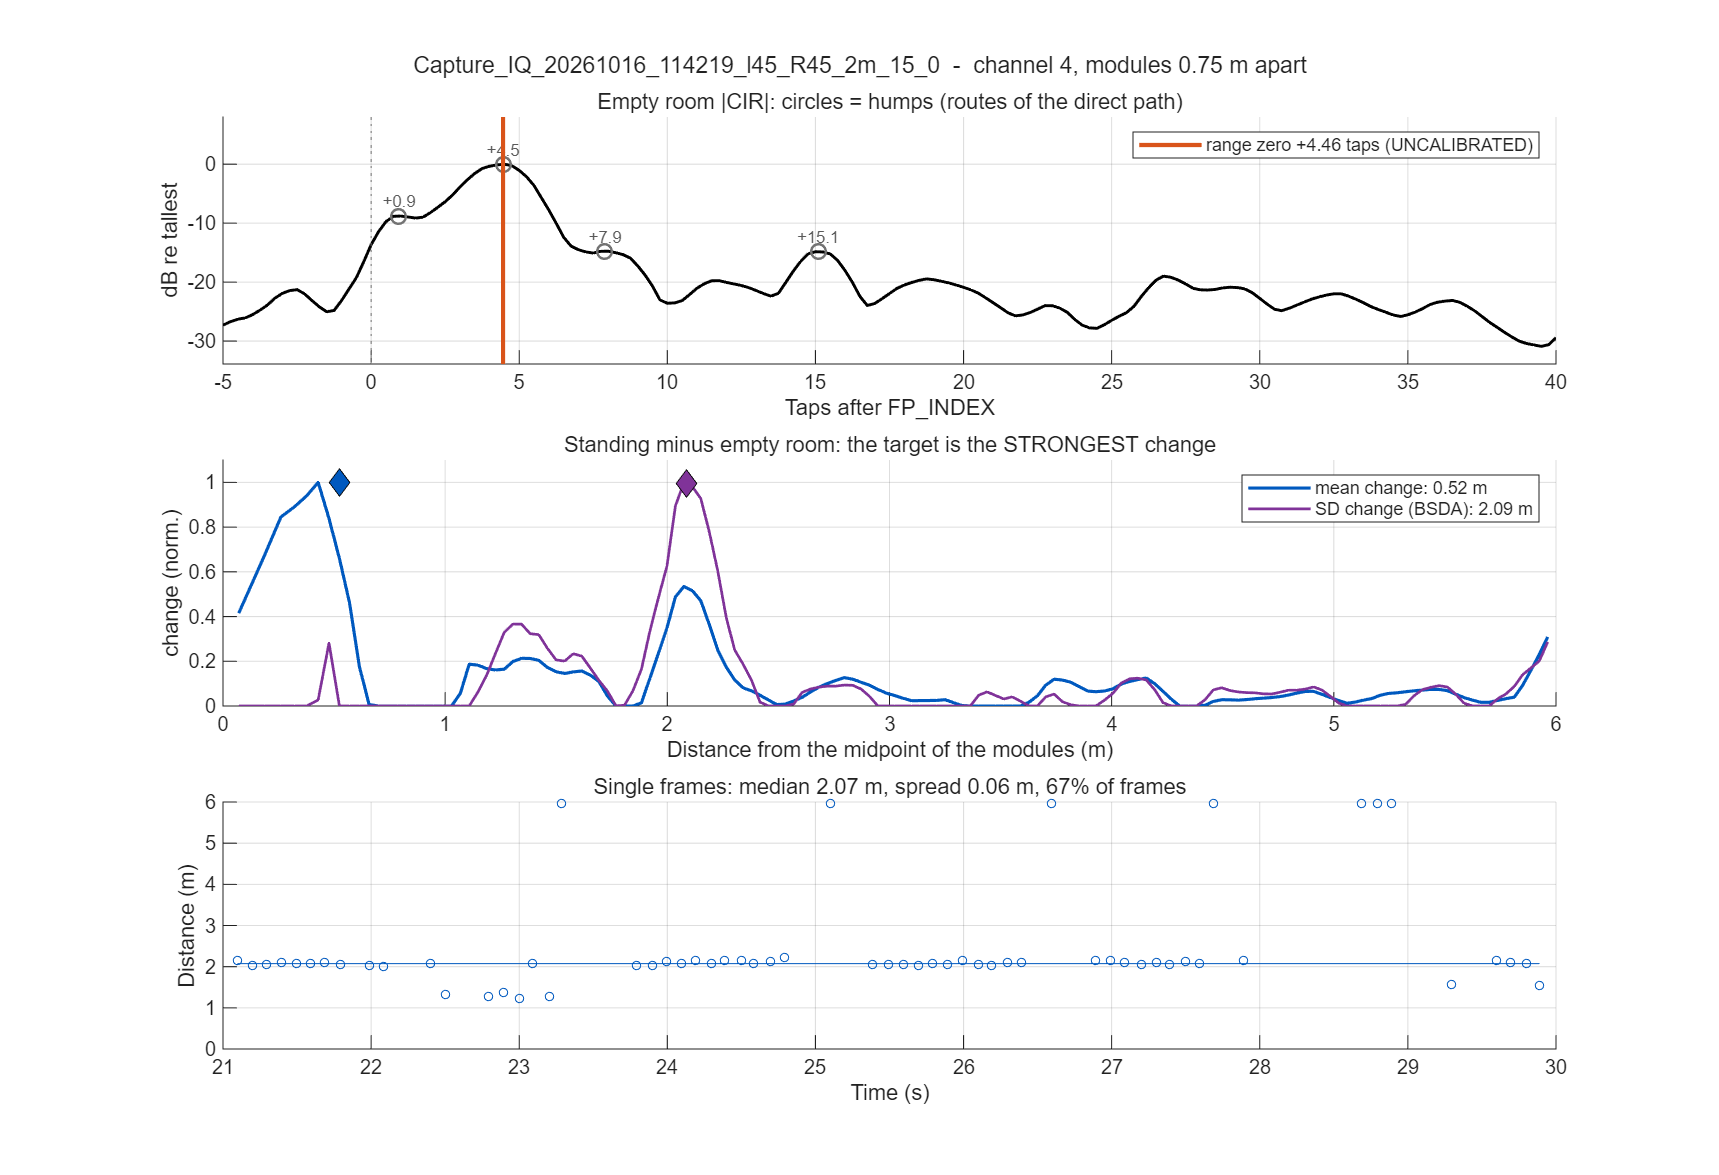

Values plotted in this chart, from the file beside it:
taps_from_fp, distance_m, bg_mean, bg_sd, stand_mean, stand_sd, mean_change, sd_change
-50, NaN, 0.2006, 0.08793, 0.1942, 0.09594, -0.006428, 0.008009
-49.75, NaN, 0.2069, 0.08948, 0.1949, 0.08705, -0.01194, -0.002434
-49.5, NaN, 0.2147, 0.09758, 0.1977, 0.08126, -0.01702, -0.01632
-49.25, NaN, 0.2236, 0.1061, 0.2015, 0.08453, -0.02216, -0.02159
-49, NaN, 0.2279, 0.1047, 0.2044, 0.08724, -0.0235, -0.01743
-48.75, NaN, 0.2284, 0.1036, 0.206, 0.09446, -0.02239, -0.009129
-48.5, NaN, 0.2285, 0.1069, 0.2047, 0.1004, -0.02375, -0.006516
-48.25, NaN, 0.2258, 0.1039, 0.2043, 0.1024, -0.02152, -0.001454
-48, NaN, 0.2198, 0.09357, 0.2052, 0.09102, -0.01455, -0.002559
-47.75, NaN, 0.2136, 0.09086, 0.2101, 0.09104, -0.003538, 0.0001813
-47.5, NaN, 0.206, 0.09654, 0.2168, 0.1066, 0.01089, 0.01001
-47.25, NaN, 0.1982, 0.09795, 0.2204, 0.1232, 0.02213, 0.02527
-47, NaN, 0.1967, 0.09191, 0.2181, 0.1161, 0.02142, 0.02423
-46.75, NaN, 0.1968, 0.08937, 0.2116, 0.09705, 0.01483, 0.007681
-46.5, NaN, 0.1979, 0.09223, 0.2045, 0.08676, 0.006659, -0.005464
-46.25, NaN, 0.1999, 0.09671, 0.1978, 0.08645, -0.002063, -0.01026
-46, NaN, 0.1988, 0.09147, 0.1933, 0.08232, -0.005572, -0.009144
-45.75, NaN, 0.197, 0.08814, 0.1898, 0.07889, -0.007199, -0.009242
-45.5, NaN, 0.1944, 0.0905, 0.1864, 0.0811, -0.007961, -0.009402
-45.25, NaN, 0.1918, 0.09339, 0.185, 0.08752, -0.006782, -0.005869
-45, NaN, 0.1899, 0.08746, 0.1862, 0.08761, -0.003627, 0.0001448
-44.75, NaN, 0.1893, 0.08386, 0.1894, 0.08473, 9.70049e-05, 0.0008705
-44.5, NaN, 0.1903, 0.08663, 0.194, 0.08545, 0.003718, -0.001182
-44.25, NaN, 0.1924, 0.08941, 0.1974, 0.08789, 0.005077, -0.001527
-44, NaN, 0.1966, 0.08628, 0.1985, 0.08614, 0.001926, -0.0001395
-43.75, NaN, 0.2002, 0.08834, 0.1961, 0.08747, -0.004121, -0.0008742
-43.5, NaN, 0.2038, 0.09667, 0.1917, 0.09172, -0.01208, -0.00495
-43.25, NaN, 0.2057, 0.09945, 0.1884, 0.09702, -0.01724, -0.002435
-43, NaN, 0.2053, 0.09541, 0.1868, 0.09115, -0.01848, -0.004255
-42.75, NaN, 0.205, 0.09519, 0.1877, 0.09034, -0.01734, -0.004849
-42.5, NaN, 0.2028, 0.1008, 0.1899, 0.09786, -0.01288, -0.002893
-42.25, NaN, 0.2004, 0.1006, 0.192, 0.1067, -0.008364, 0.006084
-42, NaN, 0.1987, 0.09606, 0.1965, 0.1002, -0.002218, 0.004112
-41.75, NaN, 0.1967, 0.09576, 0.1999, 0.08655, 0.00313, -0.009218
-41.5, NaN, 0.1969, 0.1005, 0.2033, 0.07979, 0.006361, -0.02074
-41.25, NaN, 0.1985, 0.1052, 0.2054, 0.08336, 0.006849, -0.0218
-41, NaN, 0.2001, 0.101, 0.2007, 0.076, 0.0006707, -0.02498
-40.75, NaN, 0.2016, 0.09841, 0.1946, 0.07018, -0.006967, -0.02823
-40.5, NaN, 0.2027, 0.1014, 0.1873, 0.07096, -0.01541, -0.0304
-40.25, NaN, 0.2047, 0.09937, 0.1821, 0.07284, -0.02268, -0.02653
-40, NaN, 0.2059, 0.09209, 0.1824, 0.07028, -0.02344, -0.02181
-39.75, NaN, 0.2071, 0.08901, 0.187, 0.07036, -0.02008, -0.01865
-39.5, NaN, 0.2079, 0.09003, 0.1922, 0.07774, -0.01563, -0.01229
-39.25, NaN, 0.2067, 0.09306, 0.1951, 0.08659, -0.0116, -0.006469
-39, NaN, 0.2069, 0.08869, 0.1949, 0.08572, -0.012, -0.002969
-38.75, NaN, 0.2069, 0.08757, 0.1908, 0.07843, -0.01616, -0.009146
-38.5, NaN, 0.2066, 0.09353, 0.1864, 0.07712, -0.02021, -0.01641
-38.25, NaN, 0.2074, 0.09396, 0.1825, 0.0793, -0.02492, -0.01466
-38, NaN, 0.2088, 0.08731, 0.1812, 0.07405, -0.02761, -0.01326
-37.75, NaN, 0.2105, 0.08453, 0.1848, 0.07475, -0.02565, -0.009779
-37.5, NaN, 0.2129, 0.08807, 0.1899, 0.08505, -0.02298, -0.003018
-37.25, NaN, 0.2136, 0.09011, 0.1971, 0.09981, -0.01646, 0.009703
-37, NaN, 0.2123, 0.08638, 0.2057, 0.1002, -0.00654, 0.01378
-36.75, NaN, 0.2112, 0.08559, 0.2114, 0.09287, 0.0002179, 0.007276
-36.5, NaN, 0.2101, 0.09182, 0.2152, 0.0906, 0.005164, -0.001218
-36.25, NaN, 0.209, 0.09613, 0.2157, 0.09342, 0.006722, -0.002707
-36, NaN, 0.2072, 0.09121, 0.2083, 0.08771, 0.001096, -0.003495
-35.75, NaN, 0.2043, 0.08914, 0.1981, 0.08007, -0.006243, -0.00907
-35.5, NaN, 0.2012, 0.09237, 0.1885, 0.07787, -0.01271, -0.0145
-35.25, NaN, 0.2011, 0.09642, 0.1821, 0.07992, -0.01904, -0.0165
... 541 more rows
